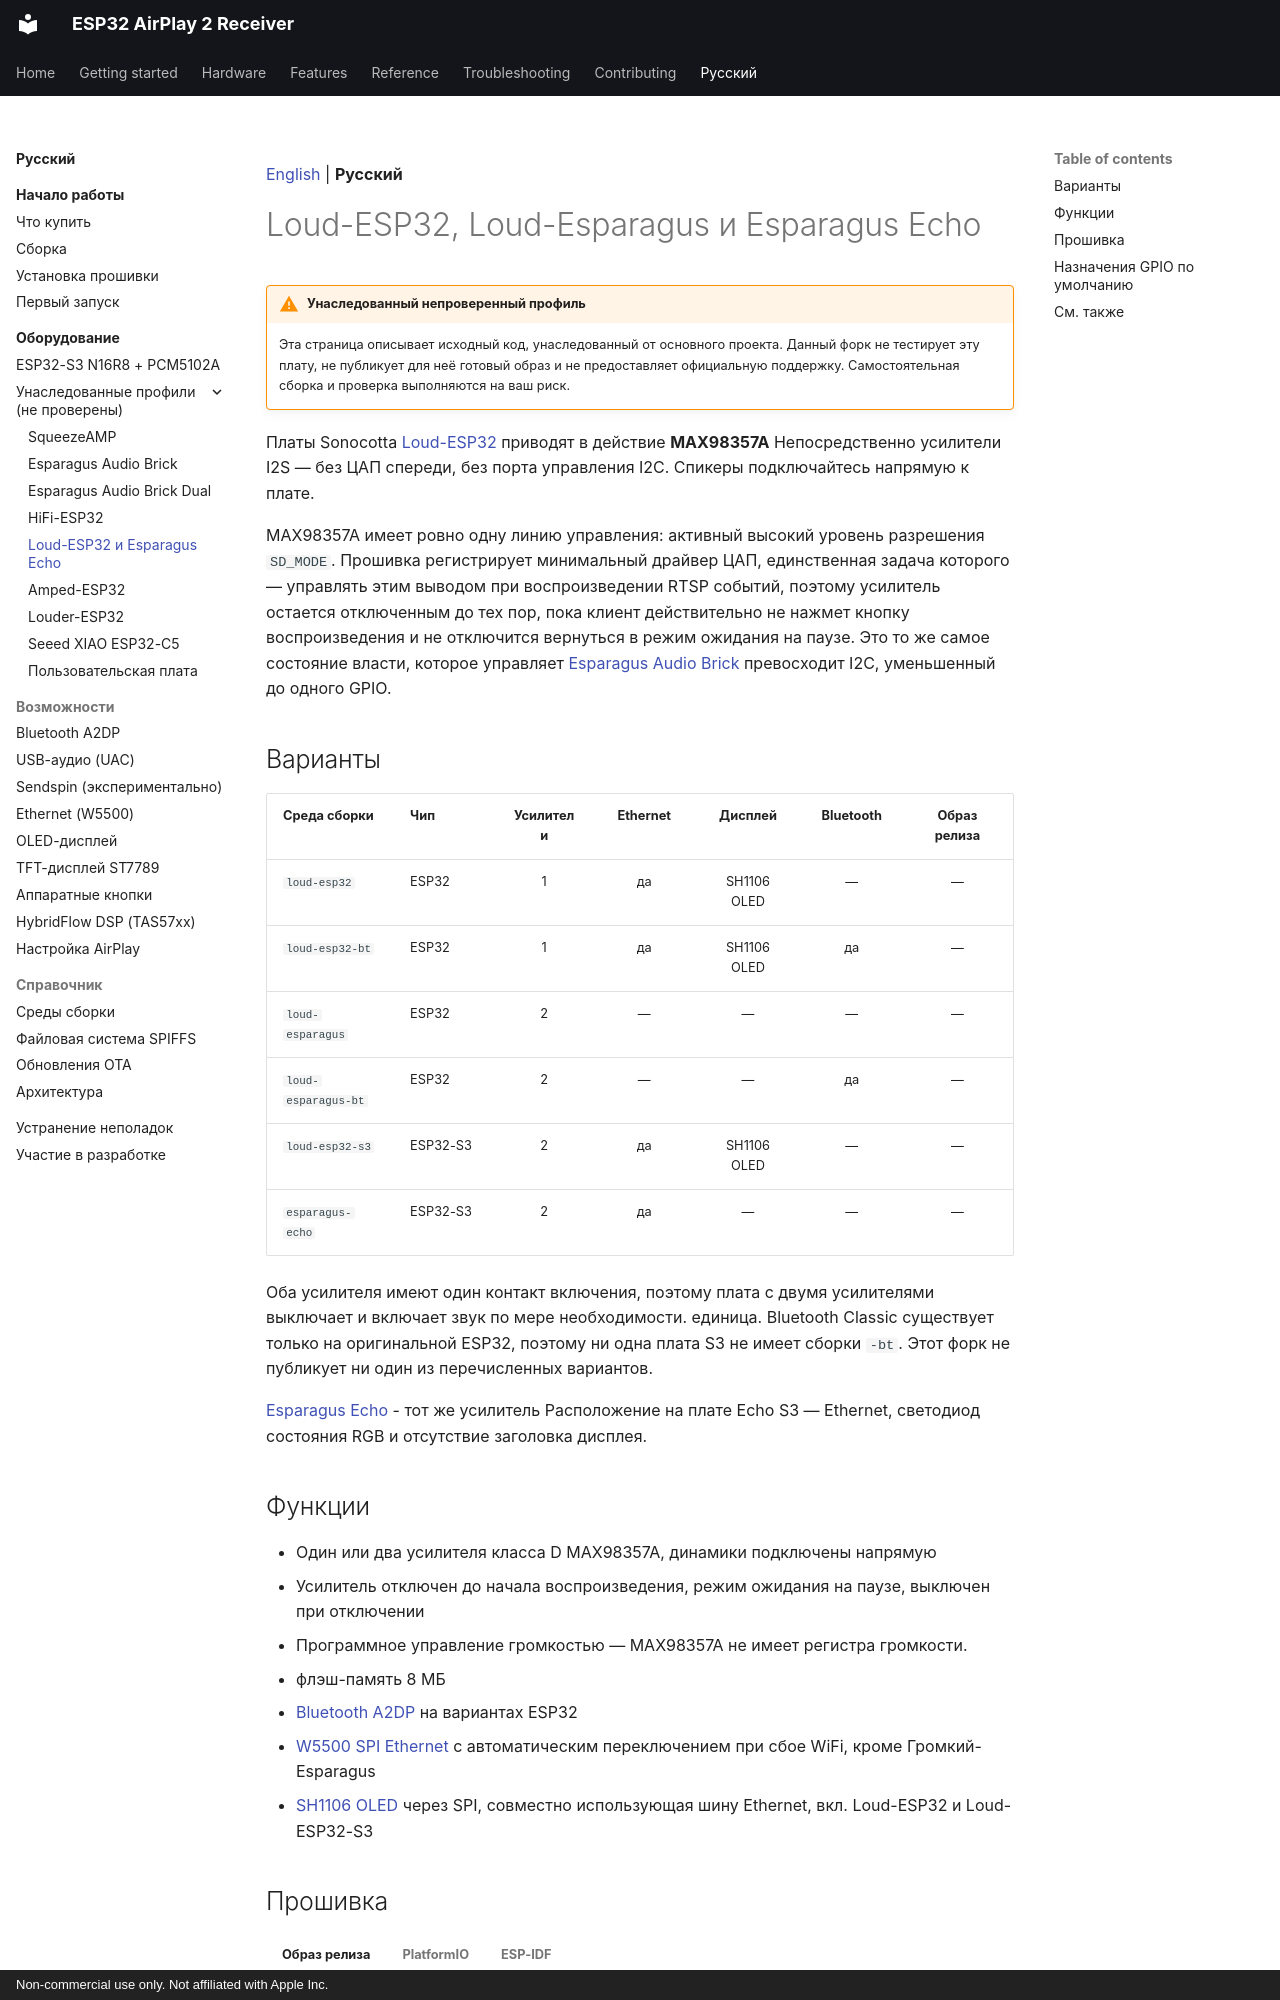

repository: serverdevel/airplay-esp32 · page: ru/boards/loud-esp32/index.html · generator: mkdocs · copyright: Non-commercial use only. Not affiliated with Apple Inc.

[English](../../boards/loud-esp32.md) | **Русский**

<a id="loud-esp32-loud-esparagus-and-esparagus-echo"></a>
# Loud-ESP32, Loud-Esparagus и Esparagus Echo

!!! warning "Унаследованный непроверенный профиль"

    Эта страница описывает исходный код, унаследованный от основного проекта. Данный
    форк не тестирует эту плату, не публикует для неё готовый образ и не предоставляет
    официальную поддержку. Самостоятельная сборка и проверка выполняются на ваш риск.

Платы Sonocotta [Loud-ESP32](https://github.com/sonocotta/esp32-audio-dock) приводят в действие
**MAX98357A** Непосредственно усилители I2S — без ЦАП спереди, без порта управления I2C. Спикеры
подключайтесь напрямую к плате.

MAX98357A имеет ровно одну линию управления: активный высокий уровень разрешения `SD_MODE`. Прошивка
регистрирует минимальный драйвер ЦАП, единственная задача которого — управлять этим выводом при воспроизведении RTSP
событий, поэтому усилитель остается отключенным до тех пор, пока клиент действительно не нажмет кнопку воспроизведения и не отключится
вернуться в режим ожидания на паузе. Это то же самое состояние власти, которое управляет
[Esparagus Audio Brick](esparagus-audio-brick.md) превосходит I2C, уменьшенный до одного GPIO.

<a id="variants"></a>
## Варианты

| Среда сборки | Чип | Усилители | Ethernet | Дисплей | Bluetooth | Образ релиза |
| --- | --- | :-: | :-: | :-: | :-: | :-: |
| `loud-esp32` | ESP32 | 1 | да | SH1106 OLED | — | — |
| `loud-esp32-bt` | ESP32 | 1 | да | SH1106 OLED | да | — |
| `loud-esparagus` | ESP32 | 2 | — | — | — | — |
| `loud-esparagus-bt` | ESP32 | 2 | — | — | да | — |
| `loud-esp32-s3` | ESP32-S3 | 2 | да | SH1106 OLED | — | — |
| `esparagus-echo` | ESP32-S3 | 2 | да | — | — | — |

Оба усилителя имеют один контакт включения, поэтому плата с двумя усилителями выключает и включает звук по мере необходимости.
единица. Bluetooth Classic существует только на оригинальной ESP32, поэтому ни одна плата S3 не имеет
сборки `-bt`. Этот форк не публикует ни один из перечисленных вариантов.

[Esparagus Echo](https://github.com/sonocotta/esparagus-echo) - тот же усилитель
Расположение на плате Echo S3 — Ethernet, светодиод состояния RGB и отсутствие заголовка дисплея.

<a id="features"></a>
